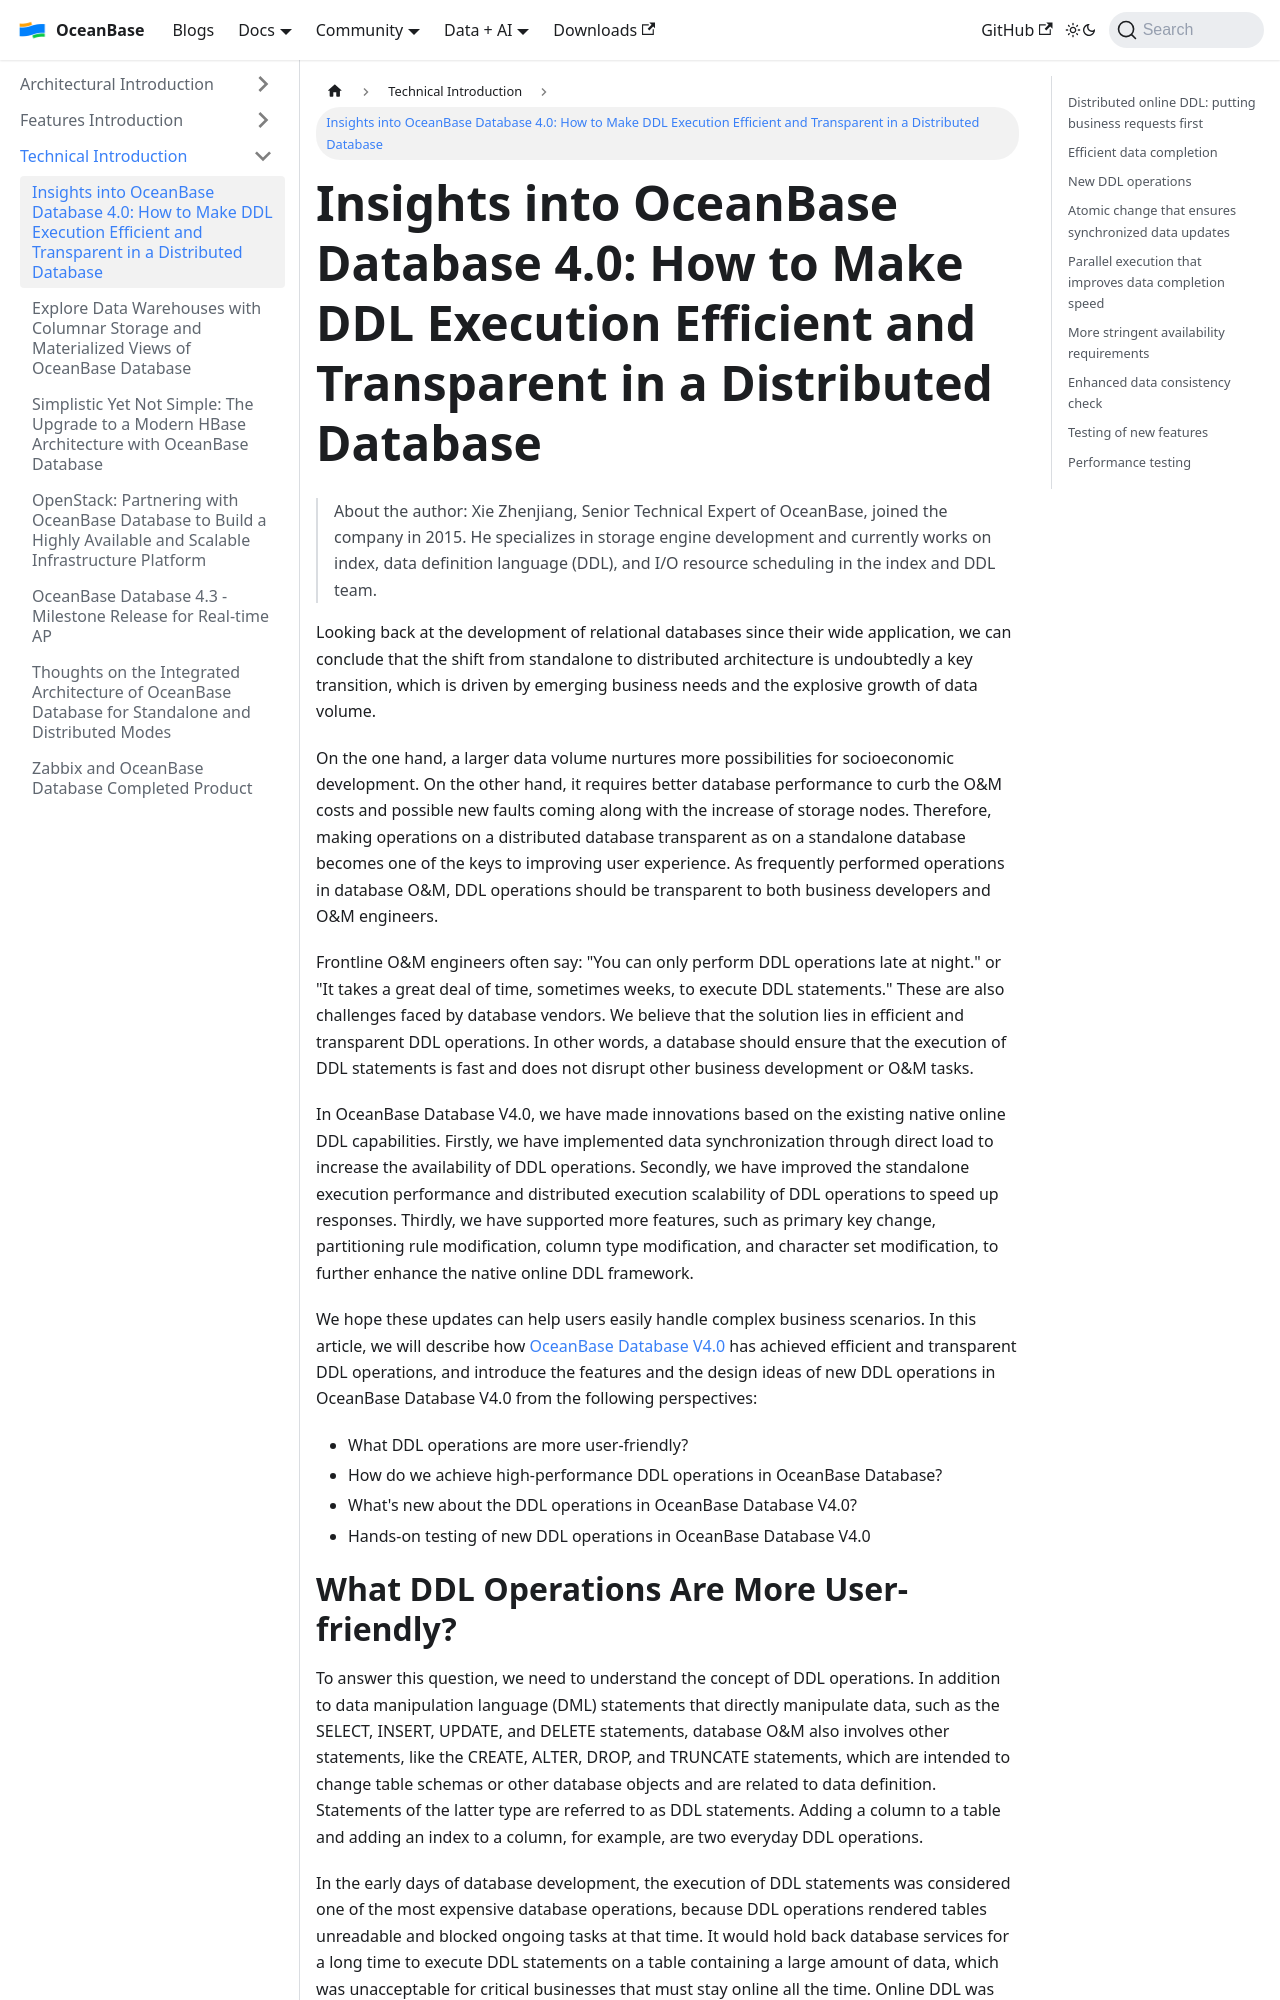

repository: oceanbase/oceanbase.github.io · page: docs/blogs/tech/DDL-Execution-Efficient.html · generator: docusaurus

---
slug: DDL-Execution-Efficient
title: 'Insights into OceanBase Database 4.0: How to Make DDL Execution Efficient and Transparent in a Distributed Database'
---

# Insights into OceanBase Database 4.0: How to Make DDL Execution Efficient and Transparent in a Distributed Database

> About the author: Xie Zhenjiang, Senior Technical Expert of OceanBase, joined the company in 2015. He specializes in storage engine development and currently works on index, data definition language (DDL), and I/O resource scheduling in the index and DDL team.

Looking back at the development of relational databases since their wide application, we can conclude that the shift from standalone to distributed architecture is undoubtedly a key transition, which is driven by emerging business needs and the explosive growth of data volume.

On the one hand, a larger data volume nurtures more possibilities for socioeconomic development. On the other hand, it requires better database performance to curb the O&M costs and possible new faults coming along with the increase of storage nodes. Therefore, making operations on a distributed database transparent as on a standalone database becomes one of the keys to improving user experience. As frequently performed operations in database O&M, DDL operations should be transparent to both business developers and O&M engineers.

Frontline O&M engineers often say: "You can only perform DDL operations late at night." or "It takes a great deal of time, sometimes weeks, to execute DDL statements." These are also challenges faced by database vendors. We believe that the solution lies in efficient and transparent DDL operations. In other words, a database should ensure that the execution of DDL statements is fast and does not disrupt other business development or O&M tasks.

In OceanBase Database V4.0, we have made innovations based on the existing native online DDL capabilities. Firstly, we have implemented data synchronization through direct load to increase the availability of DDL operations. Secondly, we have improved the standalone execution performance and distributed execution scalability of DDL operations to speed up responses. Thirdly, we have supported more features, such as primary key change, partitioning rule modification, column type modification, and character set modification, to further enhance the native online DDL framework.

We hope these updates can help users easily handle complex business scenarios. In this article, we will describe how [OceanBase Database V4.0](https://github.com/oceanbase/oceanbase) has achieved efficient and transparent DDL operations, and introduce the features and the design ideas of new DDL operations in OceanBase Database V4.0 from the following perspectives:

*   What DDL operations are more user-friendly?
*   How do we achieve high-performance DDL operations in OceanBase Database?
*   What's new about the DDL operations in OceanBase Database V4.0?
*   Hands-on testing of new DDL operations in OceanBase Database V4.0
